Run: headless pygame with SDL's dummy video driver; simulated clock (each Clock.tick advances the game by its frame time, no real sleeping); random seed 0; keys injected as events and as key.get_pressed() state; no mouse input.
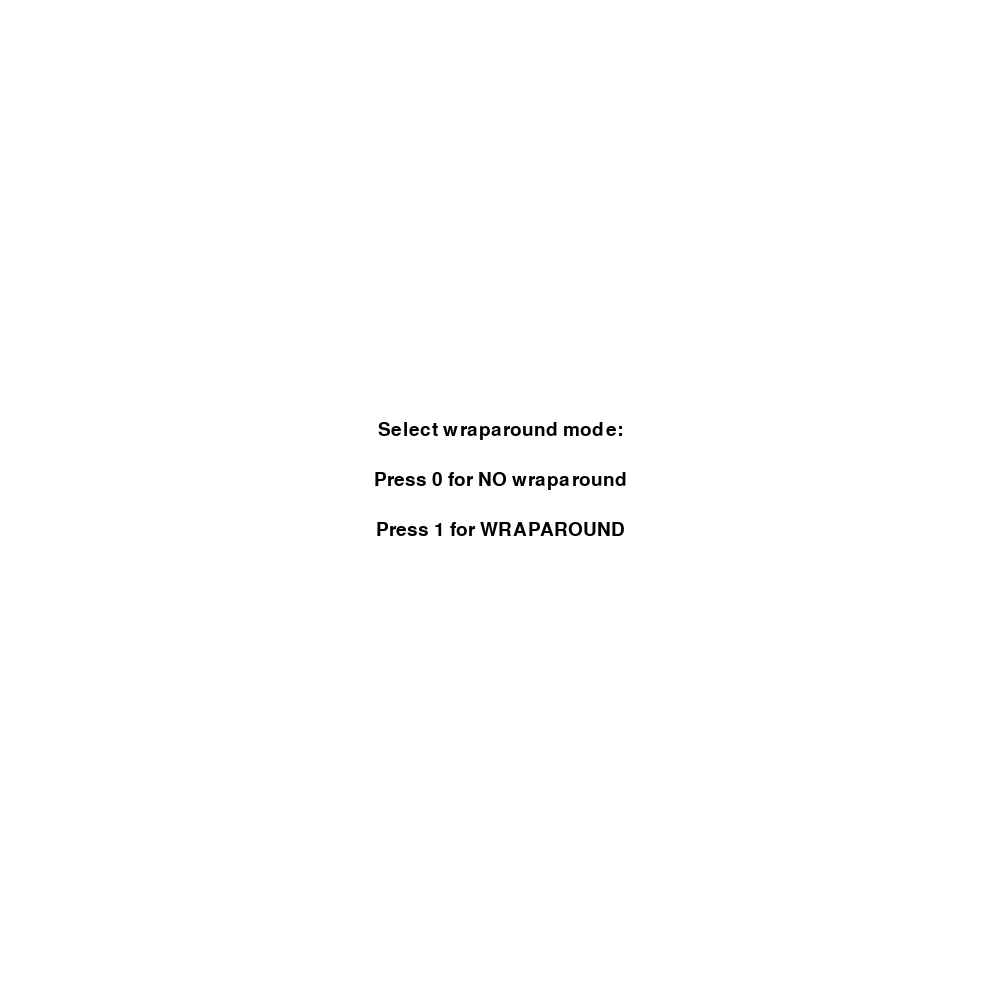
Frame 1 of 4 · flips 1–60 · no input
Frame 2 of 4 · flips 61–180 · tapped SPACE, RETURN · held RIGHT (→), D · screen unchanged from frame 1, image omitted
Frame 3 of 4 · flips 181–300 · held DOWN (↓), S · screen unchanged from frame 2, image omitted
Frame 4 of 4 · flips 301–420 · held LEFT (←), A, UP (↑), W · screen unchanged from frame 3, image omitted

The pygame program that drew these frames:

import pygame
import random

# Set up the window size
cols, rows = 100, 100
cell_size = 10
width, height = cols * cell_size, rows * cell_size

# Colors
WHITE = (255, 255, 255)
BLACK = (0, 0, 0)
RED = (255, 0, 0)
BLUE = (0, 0, 255)

# Initialize pygame
pygame.init()
screen = pygame.display.set_mode((width, height))
pygame.display.set_caption("Wraparound Mode Selection")
font = pygame.font.SysFont("arial", 28)

# --- Visual wraparound selection menu ---
wraparound = None
selecting = True
while selecting:
    screen.fill(WHITE)
    text1 = font.render("Select wraparound mode:", True, BLACK)
    text2 = font.render("Press 0 for NO wraparound", True, BLACK)
    text3 = font.render("Press 1 for WRAPAROUND", True, BLACK)
    screen.blit(text1, (width // 2 - text1.get_width() // 2, height // 2 - 80))
    screen.blit(text2, (width // 2 - text2.get_width() // 2, height // 2 - 30))
    screen.blit(text3, (width // 2 - text3.get_width() // 2, height // 2 + 20))
    pygame.display.update()

    for event in pygame.event.get():
        if event.type == pygame.QUIT:
            pygame.quit()
            exit()
        if event.type == pygame.KEYDOWN:
            if event.key == pygame.K_0:
                wraparound = False
                selecting = False
            elif event.key == pygame.K_1:
                wraparound = True
                selecting = False

# --- Second menu: grid type selection ---
grid_mode = None
selecting = True
while selecting:
    screen.fill(WHITE)
    text1 = font.render("Select starting pattern:", True, BLACK)
    text2 = font.render("Press 1 for NORMAL run (random)", True, BLACK)
    text3 = font.render("Press 2 for GLIDER", True, BLACK)
    text4 = font.render("Press 3 for INTERESTING", True, BLACK)
    screen.blit(text1, (width // 2 - text1.get_width() // 2, height // 2 - 90))
    screen.blit(text2, (width // 2 - text2.get_width() // 2, height // 2 - 40))
    screen.blit(text3, (width // 2 - text3.get_width() // 2, height // 2 + 10))
    screen.blit(text4, (width // 2 - text4.get_width() // 2, height // 2 + 60))
    pygame.display.update()

    for event in pygame.event.get():
        if event.type == pygame.QUIT:
            pygame.quit()
            exit()
        if event.type == pygame.KEYDOWN:
            if event.key == pygame.K_1:
                grid_mode = "normal"
                selecting = False
            elif event.key == pygame.K_2:
                grid_mode = "glider"
                selecting = False
            elif event.key == pygame.K_3:
                grid_mode = "interesting"
                selecting = False

# --- Initialize grid ---
def normal_grid():
    grid = [[random.randint(0, 1) for _ in range(cols)] for _ in range(rows)]
    return grid

def glider_grid():
    grid = [[1 for _ in range(cols)] for _ in range(rows)]
    grid[2][6] = 0
    grid[3][7] = 0
    grid[4][7] = 0
    grid[5][6] = 0
    return grid

def interesting_grid():
    grid = [[random.randint(0, 1) for _ in range(cols)] for _ in range(rows)]
    return grid

def interesting_grid_wraparound():
    grid = [[0 for _ in range(cols)] for _ in range(rows)]

    # Define a 4x4 block that has period 8 under the automaton rules
    pattern = [
        [1, 1, 0, 0],
        [1, 0, 0, 1],
        [0, 0, 0, 0],
        [0, 1, 0, 1]
    ]

    # Tile it across the grid
    for y in range(0, rows, 4):
        for x in range(0, cols, 4):
            for dy in range(4):
                for dx in range(4):
                    grid[(y + dy) % rows][(x + dx) % cols] = pattern[dy][dx]

    return grid

def interesting_grid_no_wraparound():
    grid = [[0 for _ in range(cols)] for _ in range(rows)]

    # Define the same 4x4 pattern with period ~8
    pattern = [
        [1, 1, 0, 0],
        [1, 0, 0, 1],
        [0, 0, 0, 0],
        [0, 1, 0, 1]
    ]

    # Tile it safely inside bounds (avoid borders)
    margin = 4
    for y in range(margin, rows - 4, 4):
        for x in range(margin, cols - 4, 4):
            for dy in range(4):
                for dx in range(4):
                    grid[y + dy][x + dx] = pattern[dy][dx]

    return grid

# Choose grid based on user selection
if grid_mode == "normal":
    grid = normal_grid()
elif grid_mode == "glider" and wraparound == True:
    grid = glider_grid()
elif grid_mode == "glider" and wraparound == False:
    grid = glider_grid()
elif grid_mode == "interesting" and wraparound == True:
    grid = interesting_grid_wraparound()
elif grid_mode == "interesting" and wraparound == False:
    grid = interesting_grid_no_wraparound()

# --- Drawing ---
def draw_grid():
    screen.fill(WHITE)
    for y in range(rows):
        for x in range(cols):
            color = BLACK if grid[y][x] == 1 else WHITE
            pygame.draw.rect(screen, color, (x * cell_size, y * cell_size, cell_size, cell_size))
    for y in range(0, rows, 2):
        for x in range(0, cols, 2):
            pygame.draw.rect(screen, BLUE, (x * cell_size, y * cell_size, cell_size * 2, cell_size * 2), 1)
    for y in range(0, rows, 2):
        for x in range(0, cols, 2):
            new_x = x - 1
            new_y = y + 1
            for i in range(0, width, 6):
                pygame.draw.line(screen, RED, (i, new_y * cell_size), (i + 3, new_y * cell_size), 2)
                pygame.draw.line(screen, RED, (i, new_y * cell_size + cell_size * 2), (i + 3, new_y * cell_size + cell_size * 2), 2)
            for i in range(0, height, 6):
                pygame.draw.line(screen, RED, (new_x * cell_size, i), (new_x * cell_size, i + 3), 2)
                pygame.draw.line(screen, RED, (new_x * cell_size + cell_size * 2, i), (new_x * cell_size + cell_size * 2, i + 3), 2)
    pygame.display.update()

# --- Rules ---
def apply_rules(generation):
    offset = 0 if generation % 2 == 1 else 1
    for y in range(offset, rows, 2):
        for x in range(offset, cols, 2):

            def get(y_, x_):
                if wraparound:
                    return grid[y_ % rows][x_ % cols]
                if 0 <= y_ < rows and 0 <= x_ < cols:
                    return grid[y_][x_]
                return 0  # Outside = dead in no-wrap mode

            block = [
                get(y, x),
                get(y, x + 1),
                get(y + 1, x),
                get(y + 1, x + 1)
            ]
            live_cells = sum(block)

            if live_cells == 2:
                continue

            for dy in range(2):
                for dx in range(2):
                    yy = (y + dy) % rows if wraparound else y + dy
                    xx = (x + dx) % cols if wraparound else x + dx
                    if 0 <= yy < rows and 0 <= xx < cols:
                        grid[yy][xx] = 1 - grid[yy][xx]

            if live_cells == 3:
                y0 = y % rows if wraparound else y
                y1 = (y + 1) % rows if wraparound else y + 1
                x0 = x % cols if wraparound else x
                x1 = (x + 1) % cols if wraparound else x + 1
                if all(0 <= v < rows for v in [y0, y1]) and all(0 <= v < cols for v in [x0, x1]):
                    grid[y0][x0], grid[y1][x0], grid[y0][x1], grid[y1][x1] = \
                        grid[y1][x1], grid[y0][x1], grid[y1][x0], grid[y0][x0]

# --- Main Loop ---
generation = 1
running = True
paused = False

draw_grid()
while running:
    for event in pygame.event.get():
        if event.type == pygame.QUIT:
            running = False
        if event.type == pygame.KEYDOWN:
            if event.key == pygame.K_SPACE:
                paused = not paused

    if not paused and generation < 250:
        apply_rules(generation)
        generation += 1

    draw_grid()
    pygame.display.set_caption(f"Automaton Matrix {generation} - Wrap: {int(wraparound)}")

pygame.quit()
